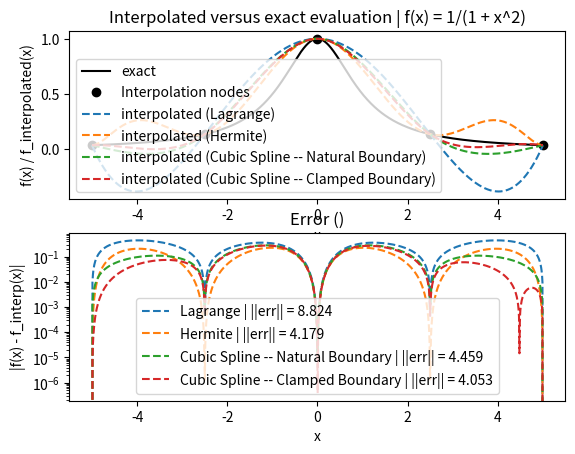
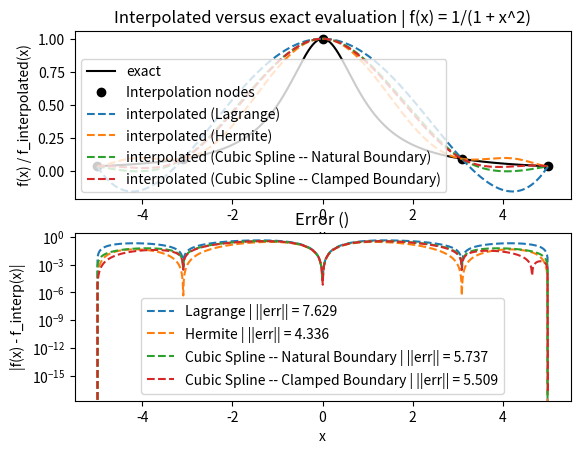

Write Python code to recreate these figures, in order.
from itertools import chain, filterfalse

import matplotlib.pyplot as plt
import numpy as np
from numpy.linalg import inv, norm

##############################################################################
# Cubic Spline Interpolation
##############################################################################


def eval_local_spline(xeval,xi,xip,Mi,Mip,C,D):
    # Evaluates the local spline as defined in class
    # xip = x_{i+1}; xi = x_i
    # Mip = M_{i+1}; Mi = M_i

    hi = xip-xi
    yeval = (Mi*(xip-xeval)**3 +(xeval-xi)**3*Mip)/(6*hi) \
            + C*(xip-xeval) + D*(xeval-xi)
    return yeval


class CubicSpline:
    def __init__(self, xint, M, C, D):
        self.xint = xint
        self.Nint = xint.shape[0] - 1
        self.M = M
        self.C = C
        self.D = D

    def eval(self, xeval):
        M = self.M
        C = self.C
        D = self.D

        Neval = xeval.shape[0]
        yeval = np.zeros(Neval)

        for j in range(self.Nint):
            # find indices of xeval in interval (xint(jint),xint(jint+1))
            # let ind denote the indices in the intervals
            atmp = self.xint[j]
            btmp= self.xint[j+1]

            #   find indices of values of xeval in the interval
            ind= np.where((xeval >= atmp) & (xeval <= btmp))
            xloc = xeval[ind]
            #  print('atmp =', atmp)
            #  print('btmp =', btmp)
            #  print('ind =', ind)
            #  print('xloc =', xloc)
            #  return

            # evaluate the spline
            yloc = eval_local_spline(xloc,atmp,btmp,M[j],M[j+1],C[j],D[j])
            # print('yloc = ', yloc)
            # copy into yeval
            yeval[ind] = yloc

        return(yeval)

    @classmethod
    def from_natural_boundaries(cls, xint, yint):
        N = xint.shape[0] - 1

        # create the right  hand side for the linear system
        b = np.zeros(N+1)
        #  vector values
        h = np.zeros(N+1)
        for i in range(1,N):
            hi = xint[i]-xint[i-1]
            hip = xint[i+1] - xint[i]
            b[i] = (yint[i+1]-yint[i])/hip - (yint[i]-yint[i-1])/hi
            h[i-1] = hi
            h[i] = hip

        #  create matrix so you can solve for the M values
        # This is made by filling one row at a time
        A = np.zeros((N+1,N+1))
        A[0][0] = 1.0
        for j in range(1,N):
            A[j][j-1] = h[j-1]/6
            A[j][j] = (h[j]+h[j-1])/3
            A[j][j+1] = h[j]/6
        A[N][N] = 1

        M  = inv(A).dot(b)

        #  Create the linear coefficients
        C = np.zeros(N)
        D = np.zeros(N)
        for j in range(N):
            C[j] = yint[j]/h[j]-h[j]*M[j]/6
            D[j] = yint[j+1]/h[j]-h[j]*M[j+1]/6
        return cls(xint, M,C,D)

    @classmethod
    def from_clamped_boundaries(cls, xint, yint, yp_b):
        N = xint.shape[0] - 1

        #    create the right  hand side for the linear system
        b = np.zeros(N+1)
        #  vector values
        h = np.zeros(N+1)
        for i in range(1,N):
            hi = xint[i]-xint[i-1]
            hip = xint[i+1] - xint[i]
            b[i] = (yint[i+1]-yint[i])/hip - (yint[i]-yint[i-1])/hi
            h[i-1] = hi
            h[i] = hip
        b[0]  = -yp_b[0] +(yint[1]-yint[0])/h[0]
        b[N] = -yp_b[1] +(yint[N]-yint[N-1])/h[N-1]

        #  create matrix so you can solve for the M values
        # This is made by filling one row at a time
        A = np.zeros((N+1,N+1))
        A[0][0] = h[0]/3.
        A[0][1] = h[0]/6.
        for j in range(1,N):
            A[j][j-1] = h[j-1]/6
            A[j][j] = (h[j]+h[j-1])/3
            A[j][j+1] = h[j]/6
        A[N][N] = h[N-1]/3
        A[N][N-1] = h[N-1]/6

        M  = inv(A).dot(b)

        #  Create the linear coefficients
        C = np.zeros(N)
        D = np.zeros(N)
        for j in range(N):
            C[j] = yint[j]/h[j]-h[j]*M[j]/6
            D[j] = yint[j+1]/h[j]-h[j]*M[j+1]/6
        return cls(xint, M,C,D)


##############################################################################
# Lagrange Interpolation
##############################################################################


def _lagrange_basis(x, j):
    """Return the j-th Lagrange basis function for nodes x"""
    N = len(x)
    def l_j(x_in):
        prod = np.ones_like(x_in)
        for i in chain(range(j), range(j+1, N)):
            prod *= (x_in - x[i]) / (x[j] - x[i])
        return prod
    return l_j


def lagrange_polynomial(x, f):
    """
    Create a polynomial which interpolates between each point (x[i], f[i])
    """
    N = len(x)
    if len(f) != N:
        err = "x and f must be 1-dim vectors with same length."
        raise ValueError(err)
    l_basis = [_lagrange_basis(x, j) for j in range(len(x))]

    def p(x_in):
        # allow x_in to be a scalar or array of length M.
        # the list comprehension is stored as either
        # a (N,) array or (N, M). Sum over the first axis
        # in either case.
        return np.sum([l_basis[j](x_in) * f[j]
                       for j in range(N)], axis=0)
    return Polynomial(p)


class Polynomial:
    def __init__(self, p):
        self.p = p

    def eval(self, x_eval):
        return self.p(x_eval)


##############################################################################
# Hermite Interpolation
##############################################################################

def range_minus(N, excluded):
    return filterfalse(lambda x: x in excluded, range(0, N))


def _lagrange_deriv(x, j):
    N = len(x)
    def ld_j(x_in):
        numerator = np.zeros_like(x_in)
        for k in range_minus(N, [j]):
            numerator += np.prod(
                [x_in - x[i] for i in range_minus(N, [j, k])],
                axis=0
            )
        denom = np.prod(
            [x[j] - x[i] for i in range_minus(N, [j])],
            axis=0
        )
        return numerator / denom
    return ld_j


def _hermite_basis(x, j):
    lj = _lagrange_basis(x, j)
    ld_j = _lagrange_deriv(x, j)

    def hj(x_in):
        return (1 - 2 * ld_j(x[j]) * (x_in - x[j])) * lj(x_in)**2

    def kj(x_in):
        return (x_in - x[j]) * lj(x_in)**2

    return hj, kj



def create_hermite_polynomial(x, y, z):
    """Create a hermite polynomial from given datapoints (y=f(x), z=f'(x))"""
    N = len(x)
    if len(y) != N or len(z) != N:
        raise ValueError("x, y, and z must all have same dimensions.")

    hk_basis = [_hermite_basis(x, j) for j in range(N)]

    def p(x_in):
        return np.sum(
            [y[i] * h_i(x_in) + z[i] * k_i(x_in)
             for i, (h_i, k_i) in enumerate(hk_basis)],
            axis=0
        )
    return Polynomial(p)


##############################################################################
# Chebychev Nodes
##############################################################################


# def create_chebychev_nodes(a, b, Nint):
#     # create chebychev nodes
#     xint = np.zeros(Nint+1)
#     for j in range(1,Nint+2):
#         xint[j-1] = np.cos(np.pi*(2*j-1)/(2*(Nint+1)))
#         # scale  for the interval
#         m = (b-a)/2
#         c = (a+b)/2
#         xint = m*xint+c
#         xint = xint[::-1]
#     return xint

def scale(x, c, d):
    a = x[0]
    b = x[-1]
    alpha = (d - c) / (b - a)
    beta = (b * c - a * d) / (b - a)
    return alpha * x + beta


def create_chebychev_nodes(a, b, n_points):
    js = np.arange(0, n_points)
    x = np.cos((2 * js + 1) * np.pi / (2 * n_points))
    # Flip direction so x is increasing.
    x = x[::-1]
    return scale(x, a, b)



##############################################################################
# Driver Code
##############################################################################



def plot_interpolation(N_intervals, *, chebychev=False, N_eval=1000):

    f = lambda x: 1 / (1 + x**2)
    df_dx = lambda x: -2 * x / (1 + x**2)**2

    interval = np.array([-5, 5])
    if chebychev:
        x_nodes = create_chebychev_nodes(*interval, N_intervals)
    else:
        x_nodes = np.linspace(*interval, N_intervals)
    y = f(x_nodes)
    dy_bound = df_dx(interval)

    interpolants = {
        "Lagrange": lagrange_polynomial(x_nodes, y),
        "Hermite": create_hermite_polynomial(x_nodes, y, df_dx(x_nodes)),
        "Cubic Spline -- Natural Boundary":
            CubicSpline.from_natural_boundaries(x_nodes, y),
        "Cubic Spline -- Clamped Boundary":
            CubicSpline.from_clamped_boundaries(x_nodes, y, dy_bound),
    }

    x = np.linspace(*interval, N_eval)
    f_eval = f(x)

    fig, axes = plt.subplots(2, 1)
    # Plot of Interpolants
    ax = axes[0]
    ax.plot(x, f_eval, "k-", label="exact")
    ax.plot(x_nodes, y, "ko", label="Interpolation nodes")

    for method, interpolant in interpolants.items():
        y_interp = interpolant.eval(x)
        ax.plot(x, y_interp, "--", label=f"interpolated ({method})")

    ax.legend()
    ax.set_title("Interpolated versus exact evaluation | f(x) = 1/(1 + x^2)")
    ax.set_xlabel("x")
    ax.set_ylabel("f(x) / f_interpolated(x)")

    # Plot of Error
    ax = axes[1]
    for method, interpolant in interpolants.items():
        y_interp = interpolant.eval(x)
        err = abs(f_eval - y_interp)
        ax.semilogy(x, err, "--", label=f"{method} | ||err|| = {norm(err):.3f}")
    ax.legend()
    ax.set_title("Error ()")
    ax.set_xlabel("x")
    ax.set_ylabel("|f(x) - f_interp(x)|")

    return fig


def main():
    # for N in [5, 10, 15, 20]:
    for N in [5]:
        for chebychev in [False, True]:
            plot_interpolation(N, chebychev=chebychev)
            plt.show()




if __name__ == "__main__":
    main()
